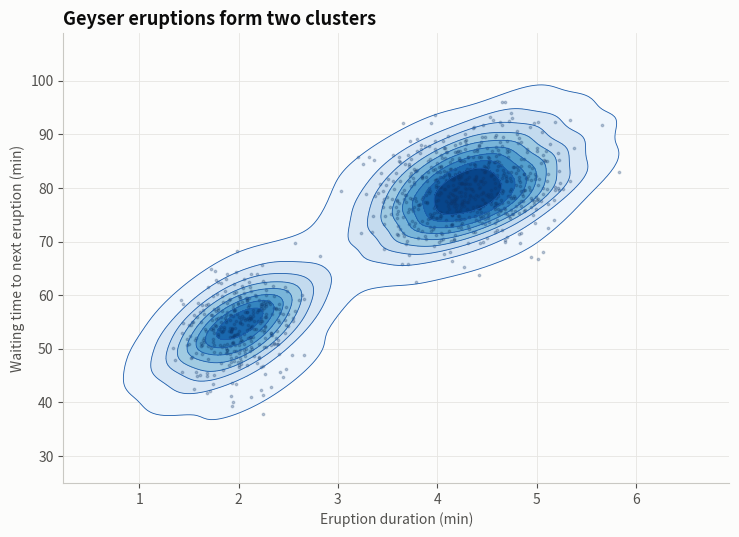

Recreate this plot in Python. (Note: this script raises an exception after producing the figure.)
"""
2-D Density Contour Plot  -  family: Correlation

DESIGN PURPOSE
Estimates the joint probability density of two variables and draws it as
filled contour bands, like a topographic map. It shows peaks (modes) and the
shape of the joint distribution.

WHEN TO USE
  - Show where two variables jointly concentrate in large datasets
  - Reveal multiple clusters or modes
  - Compare the joint distributions of two or three groups

AVOID WHEN
  - There are few data points (KDE invents smooth structure)
  - Exact counts are needed

ALTERNATIVES
  - Hexbin plot
  - Scatter plot
  - Joint plot

EXAMPLE
Eruption duration vs. waiting time for 1,000 geyser eruptions (synthetic, Old-
Faithful-like).

Run:  python density_contour_2d.py
"""
import sys
from pathlib import Path

import numpy as np
import pandas as pd
import matplotlib.pyplot as plt

# Library style: categorical colors in fixed order, recessive axes, hairline grid.
PALETTE = ["#2a78d6", "#eb6834", "#1baf7a", "#eda100",
           "#e87ba4", "#008300", "#6250d6", "#e34948"]
SEQ_CMAP = "Blues"      # sequential: one hue, light -> dark
DIV_CMAP = "RdBu_r"     # diverging: two opposite hues, neutral midpoint
GRAY = "#b8b7b1"        # de-emphasised marks
plt.rcParams.update({
    "figure.figsize": (8, 4.8), "figure.dpi": 110, "figure.facecolor": "#fcfcfb",
    "axes.facecolor": "#fcfcfb", "axes.edgecolor": "#c9c8c3", "axes.linewidth": 0.8,
    "axes.spines.top": False, "axes.spines.right": False,
    "axes.grid": True, "grid.color": "#e6e5e1", "grid.linewidth": 0.6, "axes.axisbelow": True,
    "axes.prop_cycle": plt.cycler(color=PALETTE),
    "axes.titlesize": 13, "axes.titleweight": "bold", "axes.titlelocation": "left",
    "axes.labelcolor": "#52514e", "xtick.color": "#52514e", "ytick.color": "#52514e",
    "text.color": "#0b0b0b", "font.size": 10, "lines.linewidth": 2,
    "legend.frameon": False,
})

# --- Example data ------------------------------------------------------------
rng = np.random.default_rng(12)
short = rng.multivariate_normal([2.0, 54], [[0.07, 0.3], [0.3, 30]], 350)
long = rng.multivariate_normal([4.3, 80], [[0.17, 0.6], [0.6, 35]], 650)
df = pd.DataFrame(np.vstack([short, long]), columns=["duration_min", "waiting_min"])
df.head()

# --- Plot --------------------------------------------------------------------
import seaborn as sns
fig, ax = plt.subplots(figsize=(7.5, 5.5))
sns.kdeplot(data=df, x="duration_min", y="waiting_min", fill=True, cmap=SEQ_CMAP,
            levels=10, thresh=0.03, ax=ax)
sns.kdeplot(data=df, x="duration_min", y="waiting_min", color="#1c5cab",
            levels=10, thresh=0.03, linewidths=0.6, ax=ax)
ax.scatter(df["duration_min"], df["waiting_min"], s=3, color="#0d366b", alpha=0.25)
ax.set_xlabel("Eruption duration (min)")
ax.set_ylabel("Waiting time to next eruption (min)")
ax.set_title("Geyser eruptions form two clusters")
fig.tight_layout()

# --- Save / show -------------------------------------------------------------
out = Path(__file__).with_name(Path(__file__).stem + ".png")
fig.savefig(out, dpi=150, bbox_inches="tight")
print(f"saved {out}")
if "--no-show" not in sys.argv:
    plt.show()
